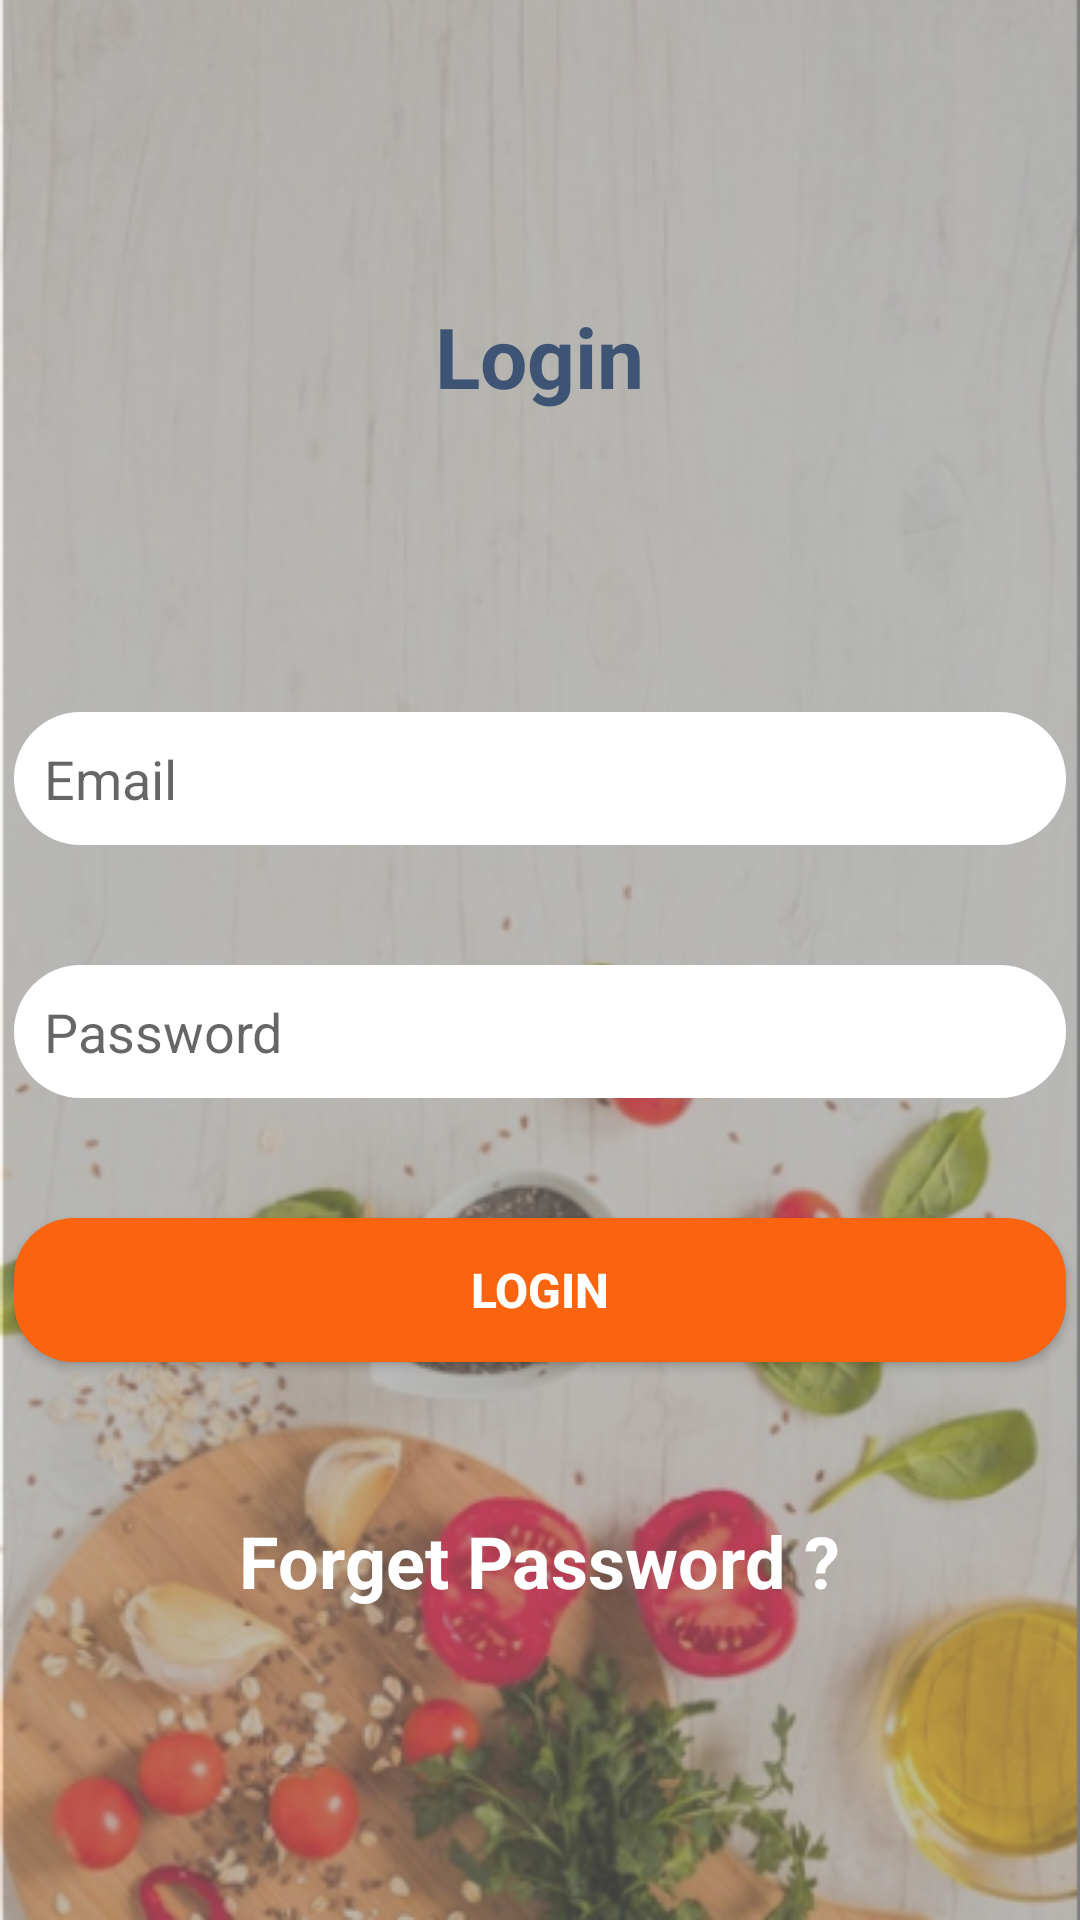

Android layout source for this screen:
<!-- AndroidManifest.xml: application theme AppTheme.NoActionBar -->
<!-- res/layout/activity_login.xml -->
<?xml version="1.0" encoding="utf-8"?>
<RelativeLayout xmlns:android="http://schemas.android.com/apk/res/android"
    xmlns:app="http://schemas.android.com/apk/res-auto"
    xmlns:tools="http://schemas.android.com/tools"
    android:id="@+id/container"
    android:layout_width="match_parent"
    android:layout_height="match_parent"
    android:background="@drawable/background"
    android:paddingLeft="@dimen/activity_horizontal_margin"
    android:paddingTop="@dimen/activity_vertical_margin"
    android:paddingRight="@dimen/activity_horizontal_margin"
    android:paddingBottom="@dimen/activity_vertical_margin"
    tools:context=".login"

    >

    <TextView
        android:id="@+id/TitleLogin"
        android:layout_width="wrap_content"
        android:layout_height="wrap_content"
        android:layout_centerHorizontal="true"
        android:layout_marginTop="100dp"
        android:gravity="center"
        android:text="@string/login"
        android:textColor="@color/color_text"
        android:textSize="28dp"
        android:textStyle="bold" />

    <EditText
        android:id="@+id/login_email"
        android:layout_width="match_parent"
        android:layout_height="wrap_content"
        android:layout_below="@+id/TitleLogin"
        android:layout_marginTop="100dp"
        android:background="@drawable/rec_text"
        android:layout_marginLeft="5dp"
        android:layout_marginRight="5dp"
        android:hint="@string/prompt_email"
        android:inputType="textEmailAddress"
        android:padding="10dp"
        android:selectAllOnFocus="true"
        />

    <EditText
        android:id="@+id/login_password"
        android:layout_width="match_parent"
        android:layout_height="wrap_content"
        android:layout_below="@+id/login_email"
        android:layout_marginTop="40dp"
        android:layout_marginLeft="5dp"
        android:layout_marginRight="5dp"
        android:background="@drawable/rec_text"
        android:hint="@string/prompt_password"
        android:inputType="textPassword"
        android:padding="10dp"
        android:selectAllOnFocus="true"

        />

    <Button
        android:id="@+id/login"
        android:layout_width="match_parent"
        android:layout_height="wrap_content"
        android:layout_below="@+id/login_password"
        android:layout_centerHorizontal="true"
        android:layout_marginTop="40dp"
        android:layout_marginLeft="5dp"
        android:layout_marginRight="5dp"
        android:layout_marginBottom="40dp"
        android:background="@drawable/rec_btn"
        android:gravity="center"
        android:onClick="gostart"
        android:text="@string/action_sign_in"
        android:textColor="@color/wight"
        android:textSize="16sp"
        android:textStyle="bold" />


    <TextView
        android:layout_width="wrap_content"
        android:layout_height="wrap_content"
        android:layout_centerHorizontal="true"
        android:layout_marginTop="10dp"

        android:text="@string/forget_password"
        android:textColor="@color/wight"
        android:onClick="gotolostPass"
        android:textSize="24sp"
        android:layout_below="@+id/login"
        android:textStyle="bold" />

    <ProgressBar
        android:id="@+id/loading"
        android:layout_width="wrap_content"
        android:layout_height="wrap_content"
        android:layout_below="@+id/login"
        android:layout_centerInParent="true"
        android:layout_marginStart="32dp"
        android:layout_marginTop="64dp"
        android:layout_marginEnd="32dp"
        android:layout_marginBottom="64dp"
        android:visibility="gone"
         />

</RelativeLayout>
<!-- resources referenced by this layout -->
<resources>
  <color name="color_text">#3E5474</color>
  <color name="wight">#fff</color>
  <!-- drawable background: png bitmap (drawable, 352614 bytes) -->
  <!-- drawable rec_btn (drawable-v24) -->
  <?xml version="1.0" encoding="utf-8"?>
  <shape xmlns:android="http://schemas.android.com/apk/res/android"
      android:shape="rectangle"
      >
  
  
  
  
              <padding android:bottom="10dp" android:left="10dp" android:right="10dp" android:top="10dp" />
              <corners android:radius="20dp" />
              <solid android:color="@color/colorPrimary" />
  
  
  
         
  
  
  
  
  </shape>
  <!-- drawable rec_text (drawable) -->
  <?xml version="1.0" encoding="utf-8"?>
  <shape xmlns:android="http://schemas.android.com/apk/res/android" android:shape="rectangle"
      >
      <solid android:color="@color/wight"/>
      <corners android:radius="50dp"/>
      <padding android:top="5dp" android:bottom="5dp" android:right="5dp" android:left="5dp"/>
  
  
  </shape>
  <string name="action_sign_in">Login</string>
  <string name="forget_password">Forget Password ?</string>
  <string name="login">Login</string>
  <string name="prompt_email">Email</string>
  <string name="prompt_password">Password</string>
  <style name="AppTheme.NoActionBar">
          <item name="windowActionBar">false</item>
          <item name="windowNoTitle">true</item>
          <item name="colorAccent">@color/colorPrimary</item>
  
  
  
  
      </style>
  <color name="colorPrimary">#FA640F</color>
</resources>
